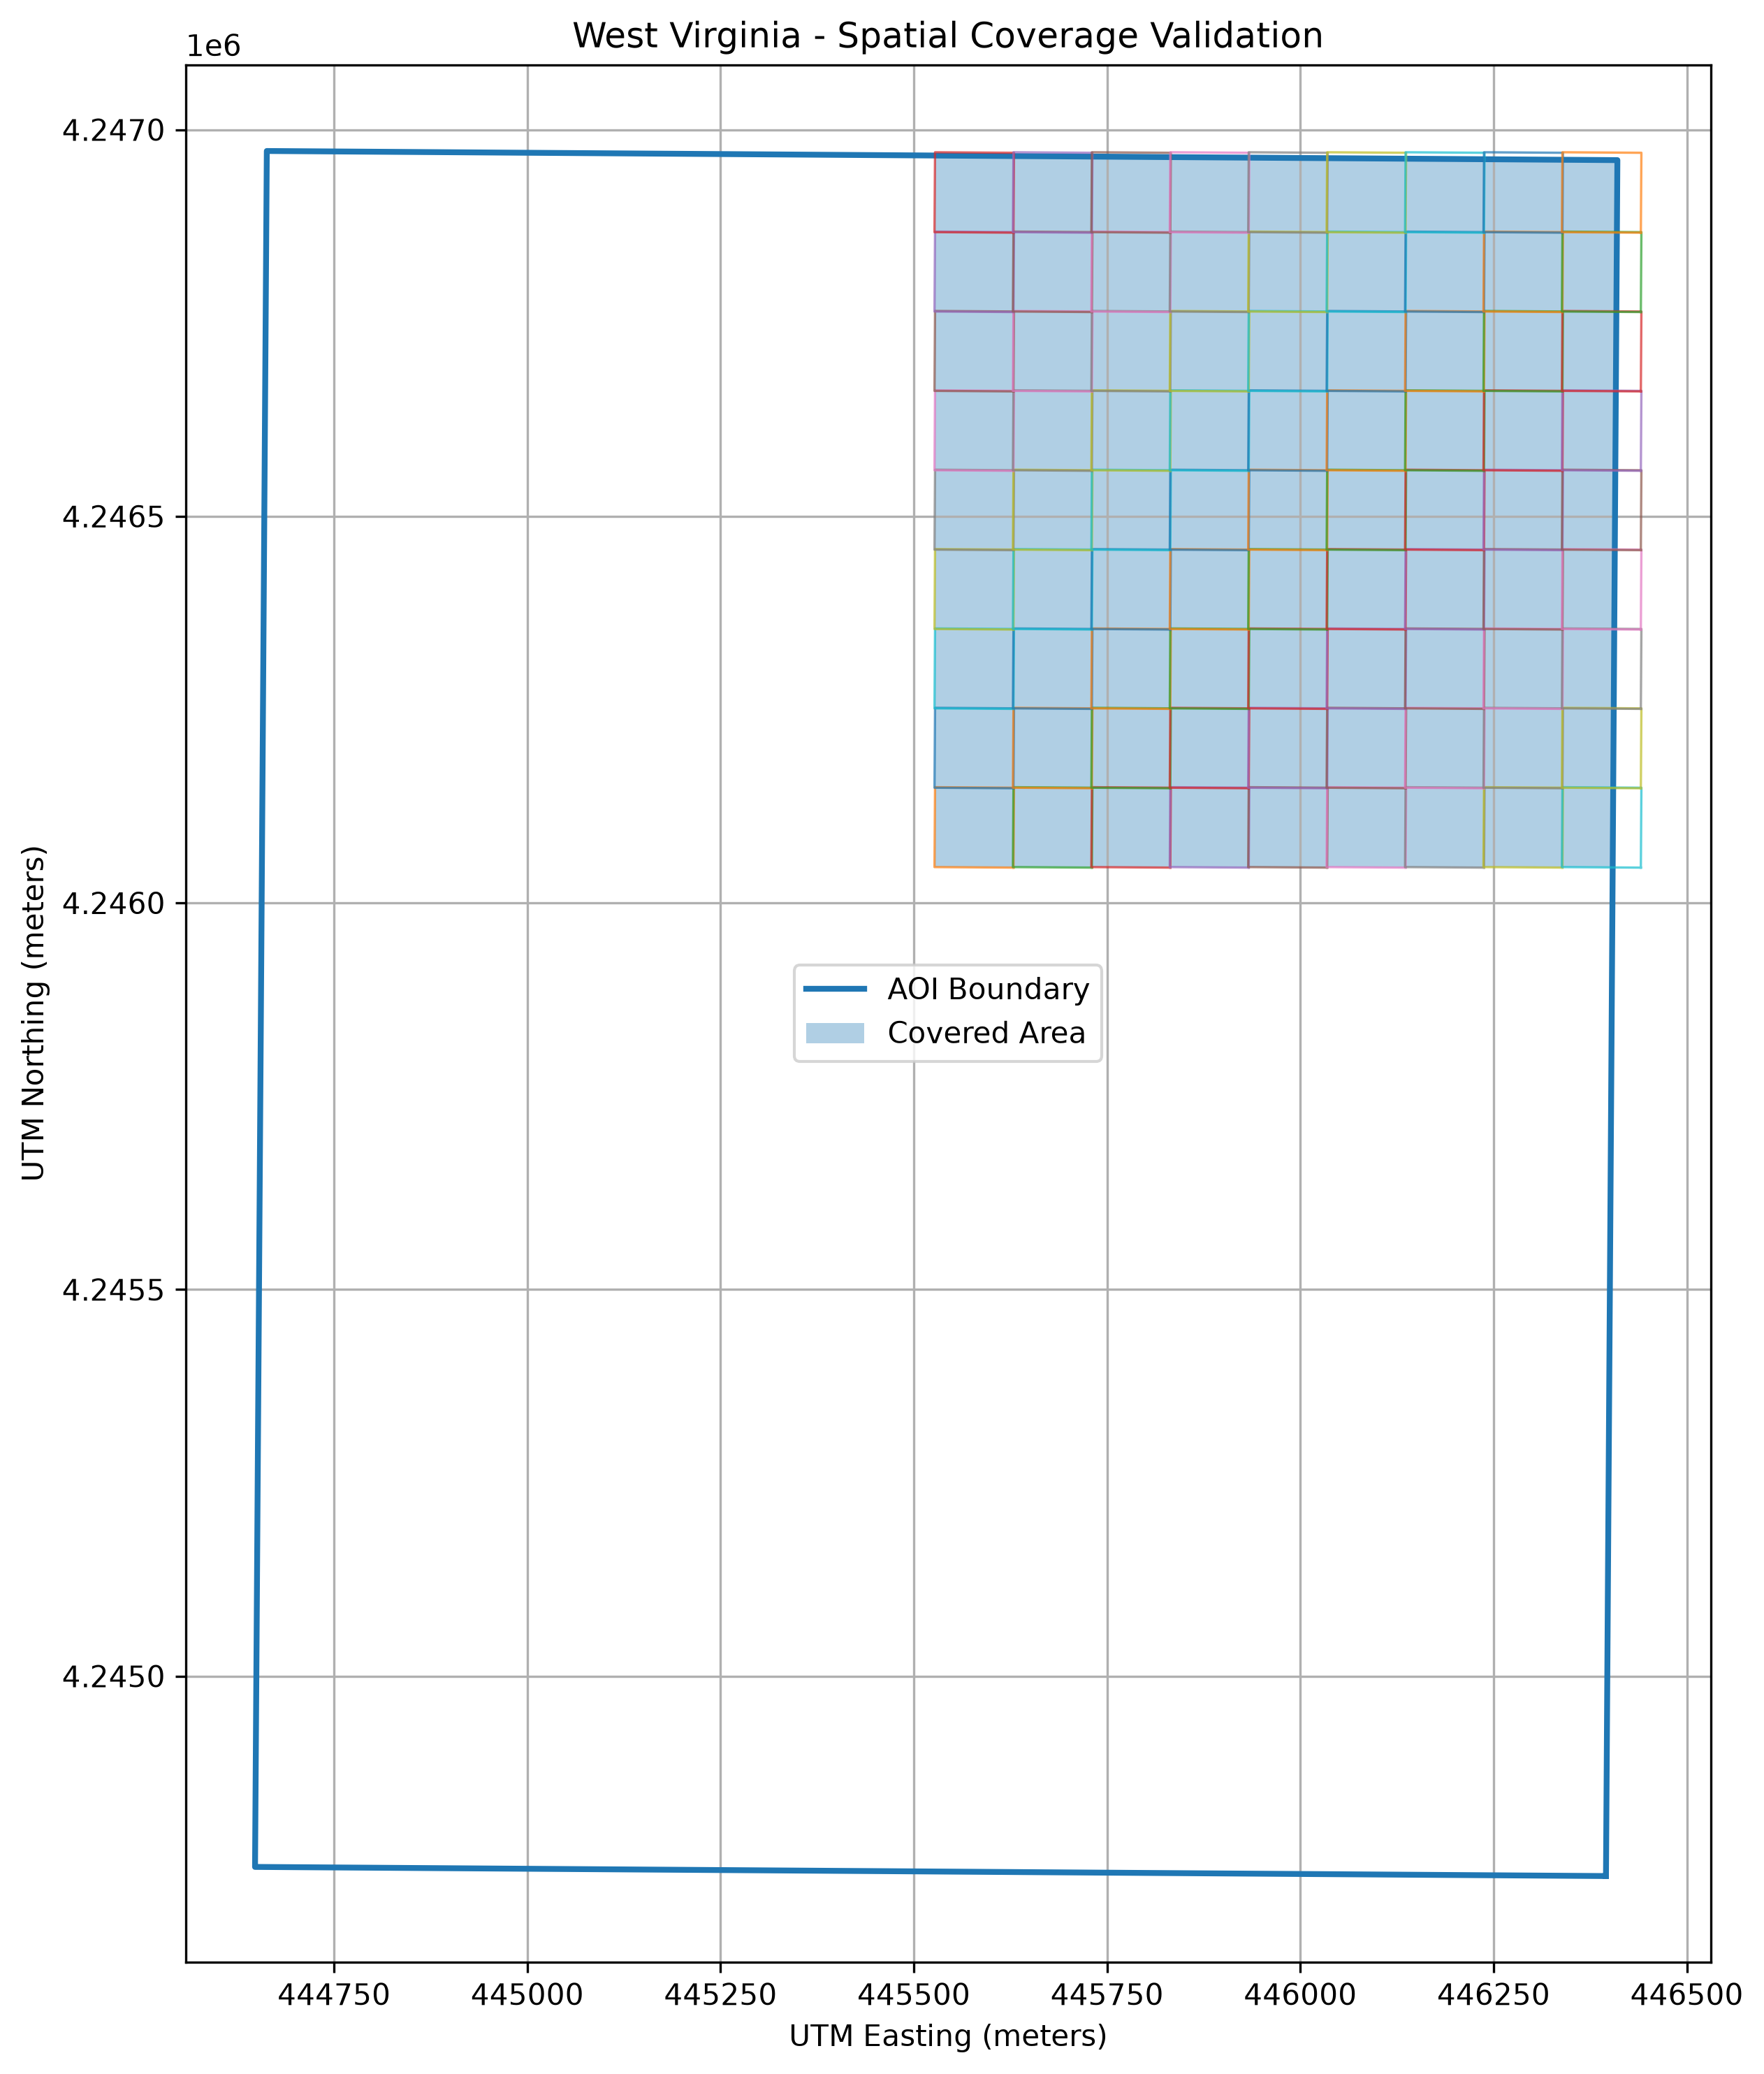

Write Python code to recreate this figure.
import json
from pathlib import Path

import pandas as pd
import matplotlib.pyplot as plt
from shapely.geometry import box
from shapely.ops import transform, unary_union
from pyproj import Transformer

# ==================================================
# 1. Load Existing West Virginia Spatial Data
# ==================================================

file_path = Path("heatmap_spatial_analysis.csv")

if not file_path.exists():
    raise FileNotFoundError("heatmap_spatial_analysis.csv not found!")

df = pd.read_csv(file_path)

print("=" * 65)
print("WEST VIRGINIA - SPATIAL VALIDATION")
print("=" * 65)

# ==================================================
# 2. Define Original AOI
# ==================================================

latitude = 38.359224
longitude = -81.623467
offset = 0.01

aoi_polygon = box(
    longitude - offset,
    latitude - offset,
    longitude + offset,
    latitude + offset
)

print("\n========== AOI ==========")
print("AOI Valid:", aoi_polygon.is_valid)
print("AOI Bounds:", aoi_polygon.bounds)

# ==================================================
# 3. Coordinate Transformation
# ==================================================

# West Virginia: UTM Zone 17N

transformer = Transformer.from_crs(
    "EPSG:4326",
    "EPSG:32617",
    always_xy=True
)

def project_geometry(geometry):
    return transform(transformer.transform, geometry)

aoi_projected = project_geometry(aoi_polygon)

aoi_area_m2 = aoi_projected.area

print("AOI Area (m²):", round(aoi_area_m2, 2))

# ==================================================
# 4. Reconstruct Tile Polygons from CSV Boundaries
# ==================================================

tile_polygons = []
tile_rows = []

for _, row in df.iterrows():

    tile_id = row["tile_id"]
    temperature = row["temperature"]

    min_lat = row["min_lat"]
    max_lat = row["max_lat"]

    min_lon = row["min_lon"]
    max_lon = row["max_lon"]

    # Reconstruct rectangular tile from saved boundaries

    tile_polygon = box(
        min_lon,
        min_lat,
        max_lon,
        max_lat
    )

    if not tile_polygon.is_valid:
        tile_polygon = tile_polygon.buffer(0)

    projected_tile = project_geometry(tile_polygon)

    tile_area_m2 = projected_tile.area

    # Intersection with AOI

    intersection = aoi_projected.intersection(
        projected_tile
    )

    intersection_area_m2 = intersection.area

    tile_coverage_percent = (
        intersection_area_m2 / tile_area_m2 * 100
        if tile_area_m2 > 0 else 0
    )

    aoi_coverage_percent = (
        intersection_area_m2 / aoi_area_m2 * 100
        if aoi_area_m2 > 0 else 0
    )

    tile_polygons.append(projected_tile)

    tile_rows.append({
        "tile_id": tile_id,
        "temperature": temperature,
        "tile_area_m2": tile_area_m2,
        "intersection_area_m2": intersection_area_m2,
        "tile_coverage_percent": tile_coverage_percent,
        "aoi_coverage_percent": aoi_coverage_percent,
        "intersects_aoi": not intersection.is_empty
    })

tiles_df = pd.DataFrame(tile_rows)

# ==================================================
# 5. Union Tiles - Avoid Double Counting
# ==================================================

if tile_polygons:

    tiles_union = unary_union(tile_polygons)

    actual_intersection = aoi_projected.intersection(
        tiles_union
    )

    covered_area_m2 = actual_intersection.area

    actual_coverage_percent = (
        covered_area_m2 / aoi_area_m2 * 100
        if aoi_area_m2 > 0 else 0
    )

    uncovered_area = aoi_projected.difference(
        tiles_union
    )

    uncovered_area_m2 = uncovered_area.area

else:

    covered_area_m2 = 0
    actual_coverage_percent = 0
    uncovered_area_m2 = aoi_area_m2

# ==================================================
# 6. Check Tile Overlaps Inside AOI
# ==================================================

sum_intersections = tiles_df[
    "intersection_area_m2"
].sum()

overlap_inside_aoi_m2 = max(
    0,
    sum_intersections - covered_area_m2
)

# ==================================================
# 7. Display Tile Details
# ==================================================

print("\n========== TILE DETAILS ==========")

if not tiles_df.empty:

    display_columns = [
        "tile_id",
        "temperature",
        "tile_area_m2",
        "intersection_area_m2",
        "tile_coverage_percent",
        "aoi_coverage_percent",
        "intersects_aoi"
    ]

    print(
        tiles_df[display_columns]
        .round(3)
        .to_string(index=False)
    )

# ==================================================
# 8. Overall Coverage
# ==================================================

print("\n========== OVERALL COVERAGE ==========")

print("Number of tiles:", len(tile_polygons))
print("AOI Area (m²):", round(aoi_area_m2, 3))
print("Covered Area (m²):", round(covered_area_m2, 3))
print("Uncovered Area (m²):", round(uncovered_area_m2, 3))
print("Coverage Percentage:", round(actual_coverage_percent, 4), "%")
print("Uncovered Percentage:", round(100 - actual_coverage_percent, 4), "%")

print(
    "Overlapping area inside AOI (m²):",
    round(overlap_inside_aoi_m2, 3)
)

# ==================================================
# 9. Coverage Classification
# ==================================================

if actual_coverage_percent >= 99.99:

    coverage_status = "FULL COVERAGE"

elif actual_coverage_percent > 0:

    coverage_status = "PARTIAL COVERAGE"

else:

    coverage_status = "NO COVERAGE"

print("\nCoverage Status:", coverage_status)

# ==================================================
# 10. Temperature Analysis
# ==================================================

if not tiles_df.empty:

    temperatures = tiles_df["temperature"]

    print("\n========== TEMPERATURE ANALYSIS ==========")

    print("Mean:", round(temperatures.mean(), 4))
    print("Min:", round(temperatures.min(), 4))
    print("Max:", round(temperatures.max(), 4))
    print("Std:", round(temperatures.std(), 4))

# ==================================================
# 11. Export CSV
# ==================================================

tiles_df.to_csv(
    "spatial_validation_wv.csv",
    index=False
)

# ==================================================
# 12. Export JSON Report
# ==================================================

report = {
    "location": "West Virginia",
    "aoi_area_m2": aoi_area_m2,
    "covered_area_m2": covered_area_m2,
    "uncovered_area_m2": uncovered_area_m2,
    "coverage_percentage": actual_coverage_percent,
    "uncovered_percentage": 100 - actual_coverage_percent,
    "overlap_inside_aoi_m2": overlap_inside_aoi_m2,
    "number_of_tiles": len(tile_polygons),
    "coverage_status": coverage_status,
    "tiles": tile_rows
}

with open(
    "spatial_validation_wv.json",
    "w",
    encoding="utf-8"
) as file:

    json.dump(report, file, indent=4)

# ==================================================
# 13. Visualization
# ==================================================

fig, ax = plt.subplots(figsize=(10, 10))

# AOI

aoi_x, aoi_y = aoi_projected.exterior.xy

ax.plot(
    aoi_x,
    aoi_y,
    linewidth=2,
    label="AOI Boundary"
)

# Tiles

for i, tile in enumerate(tile_polygons):

    tile_x, tile_y = tile.exterior.xy

    ax.plot(
        tile_x,
        tile_y,
        linewidth=0.8,
        alpha=0.7
    )

# Covered area

if not actual_intersection.is_empty:

    geometries = (
        [actual_intersection]
        if actual_intersection.geom_type == "Polygon"
        else list(actual_intersection.geoms)
    )

    for geometry in geometries:

        x, y = geometry.exterior.xy

        ax.fill(
            x,
            y,
            alpha=0.35,
            label="Covered Area" if i == 0 else None
        )

ax.set_title("West Virginia - Spatial Coverage Validation")
ax.set_xlabel("UTM Easting (meters)")
ax.set_ylabel("UTM Northing (meters)")
ax.legend()
ax.grid(True)

plt.tight_layout()

plt.savefig(
    "spatial_validation_wv.png",
    dpi=300
)

plt.show()

# ==================================================
# 14. Final
# ==================================================

print("\n========== EXPORT ==========")
print("CSV: spatial_validation_wv.csv")
print("JSON: spatial_validation_wv.json")
print("Image: spatial_validation_wv.png")

print("\n" + "=" * 65)
print("WEST VIRGINIA SPATIAL VALIDATION COMPLETED")
print("=" * 65)
